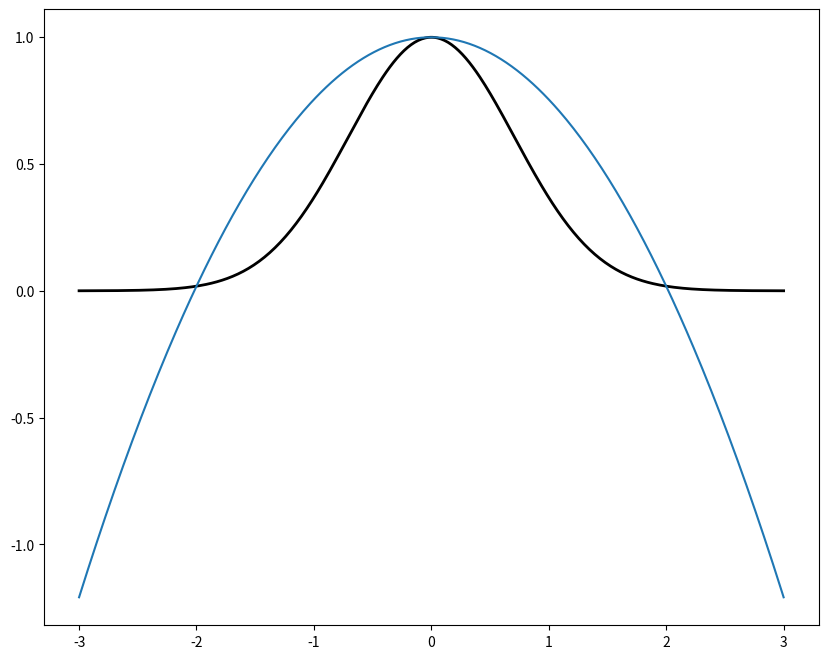
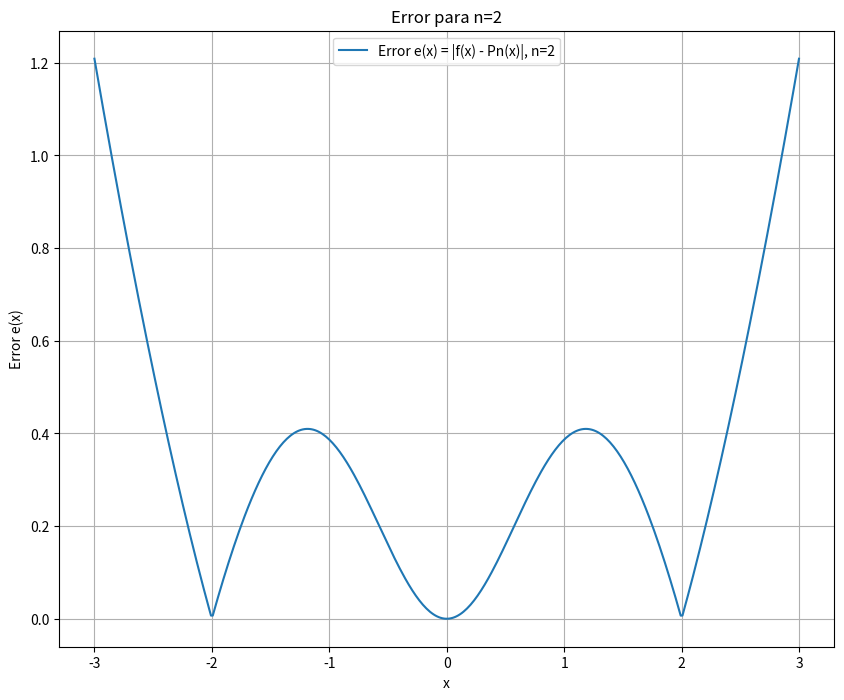
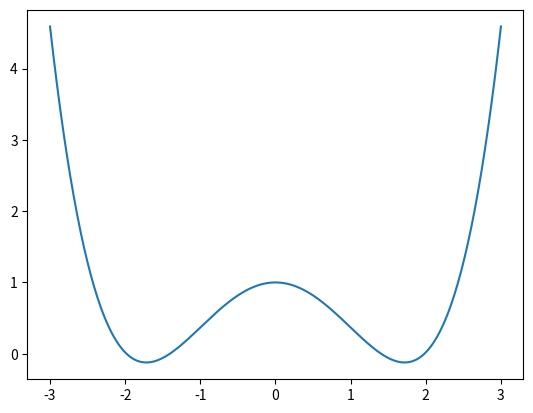
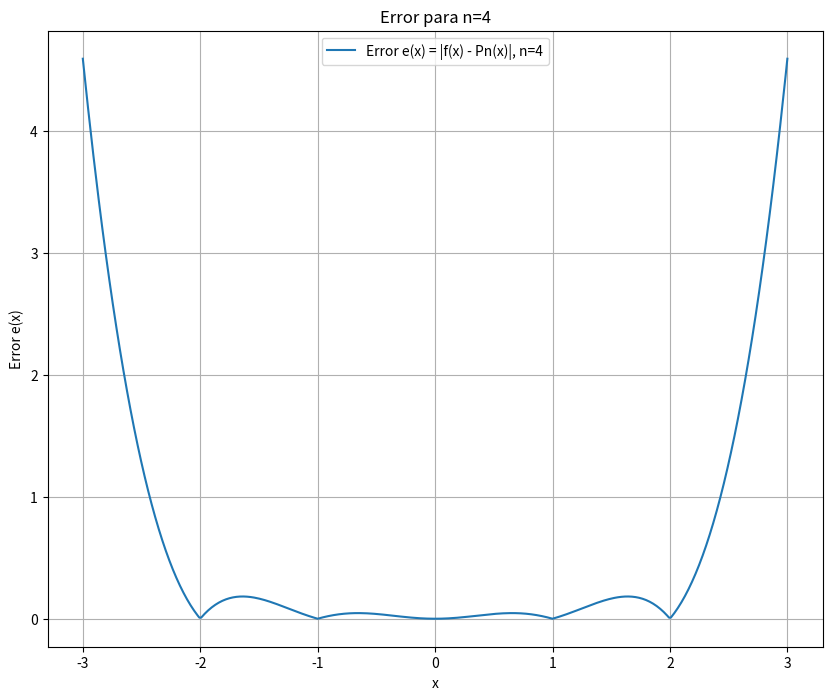
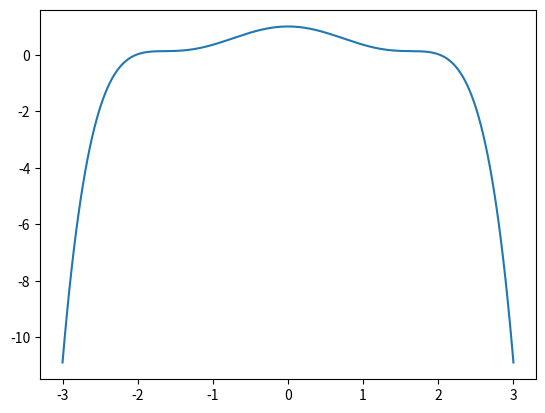
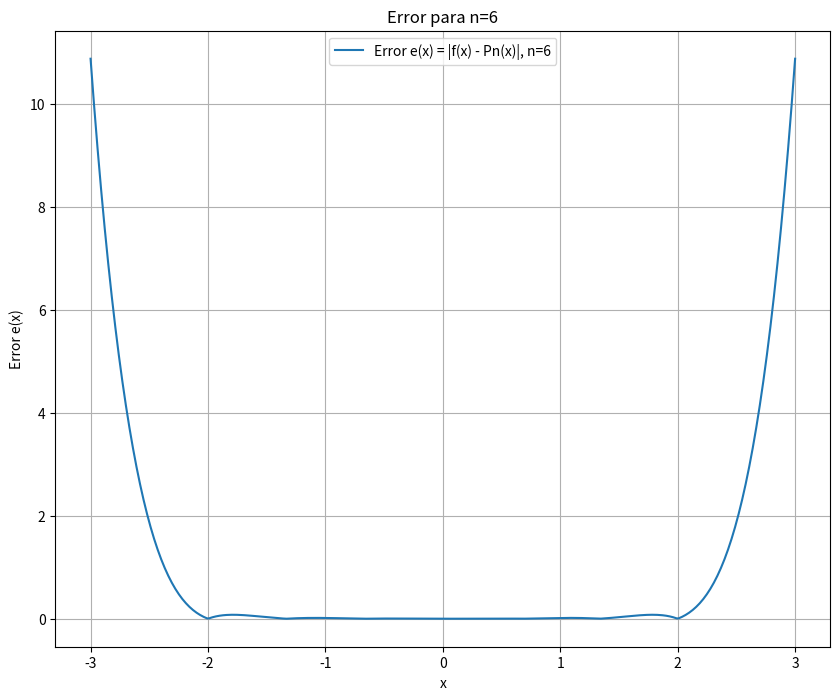
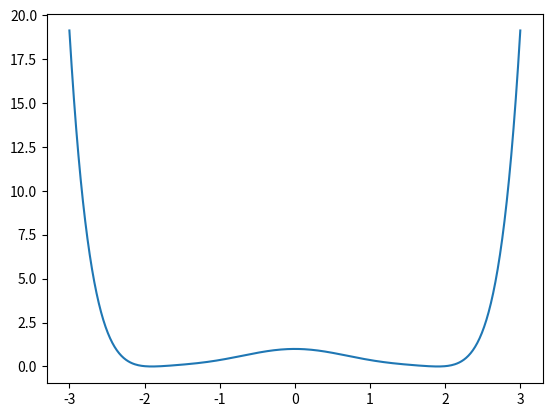
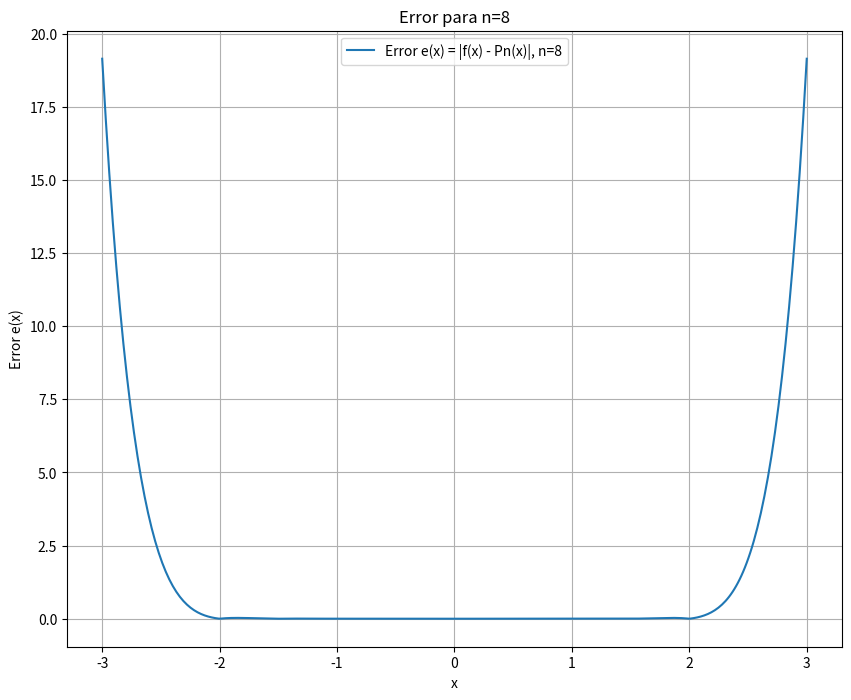

Python code for these plots, in order:
import numpy as np
import sympy as sym
import matplotlib.pyplot as plt

#El enunciado sugiere que agregar más puntos (aumentar n) 
# no siempre mejora la aproximación en todo el dominio. 
# Esto se debe a un fenómeno conocido como el 
# "fenómeno de Runge", que ocurre cuando los polinomios 
# de mayor grado pueden oscilar excesivamente y proporcionar 
# una peor aproximación.

def f(x):
    return np.exp(-x**2)

# Función para calcular el polinomio de Lagrange
def lagrange_interpolation(xi, fi):
    n = len(xi)
    x = sym.Symbol('x')
    polinomio = 0
    for k in range(n):
        numerador = 1
        denominador = 1
        for j in range(n):
            if j != k:
                numerador *= (x - xi[j])
                denominador *= (xi[k] - xi[j])
        Cn_k = numerador / denominador
        polinomio += Cn_k * fi[k]
    
    return polinomio.expand()

# Rango de x
x_vals = np.linspace(-3, 3, 400)

# Grados a utilizar
grados = [2, 4, 6, 8]

# Graficar f(x) original
plt.figure(figsize=(10, 8))
plt.plot(x_vals, f(x_vals), label="f(x) = exp(-x^2)", color='black', linewidth=2)

# Realizar la interpolación y graficar
for n in grados:
    xi = np.linspace(-2, 2, n + 1)
    fi = f(xi)
    
    # Obtener el polinomio de Lagrange
    polinomio = lagrange_interpolation(xi, fi)
    Pn = sym.lambdify(sym.Symbol('x'), polinomio)
    
    # Graficar el polinomio de Lagrange
    plt.plot(x_vals, Pn(x_vals), label=f'Pn(x), n={n}')
    
    # Calcular y graficar el error
    error = np.abs(f(x_vals) - Pn(x_vals))
    plt.figure(figsize=(10, 8))
    plt.plot(x_vals, error, label=f'Error e(x) = |f(x) - Pn(x)|, n={n}')
    plt.xlabel('x')
    plt.ylabel('Error e(x)')
    plt.title(f'Error para n={n}')
    plt.grid(True)
    plt.legend()
    plt.show()

# Mostrar la gráfica de la función original con los polinomios
plt.xlabel('x')
plt.ylabel('f(x) y Pn(x)')
plt.title('Aproximación de Lagrange')
plt.grid(True)
plt.legend()
plt.show()
